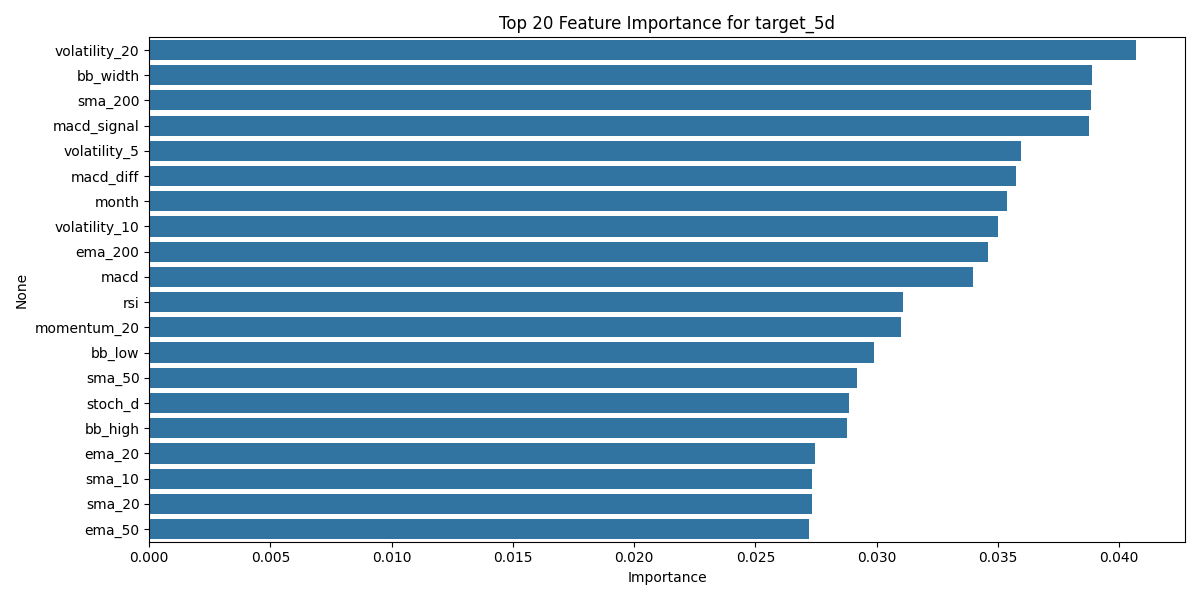

The file beside this chart, header and first rows:
, feature, importance
24, volatility_20, 0.04069
6, bb_width, 0.03889
15, sma_200, 0.03883
2, macd_signal, 0.03876
22, volatility_5, 0.03596
3, macd_diff, 0.03574
33, month, 0.03537
23, volatility_10, 0.03499
16, ema_200, 0.0346
1, macd, 0.03396
0, rsi, 0.03111
27, momentum_20, 0.031
5, bb_low, 0.02988
13, sma_50, 0.02917
8, stoch_d, 0.02885
4, bb_high, 0.02879
12, ema_20, 0.02748
9, sma_10, 0.02734
11, sma_20, 0.02732
14, ema_50, 0.02721
7, stoch_k, 0.02707
21, return_lag_10, 0.02684
25, momentum_5, 0.02675
10, ema_10, 0.02641
26, momentum_10, 0.02636
18, return_lag_2, 0.02632
19, return_lag_3, 0.02623
31, high_low_ratio, 0.02583
20, return_lag_5, 0.02545
29, close_high_ratio, 0.02535
30, close_low_ratio, 0.02528
28, close_open_ratio, 0.02384
17, return_lag_1, 0.02367
32, day_of_week, 0.008684
